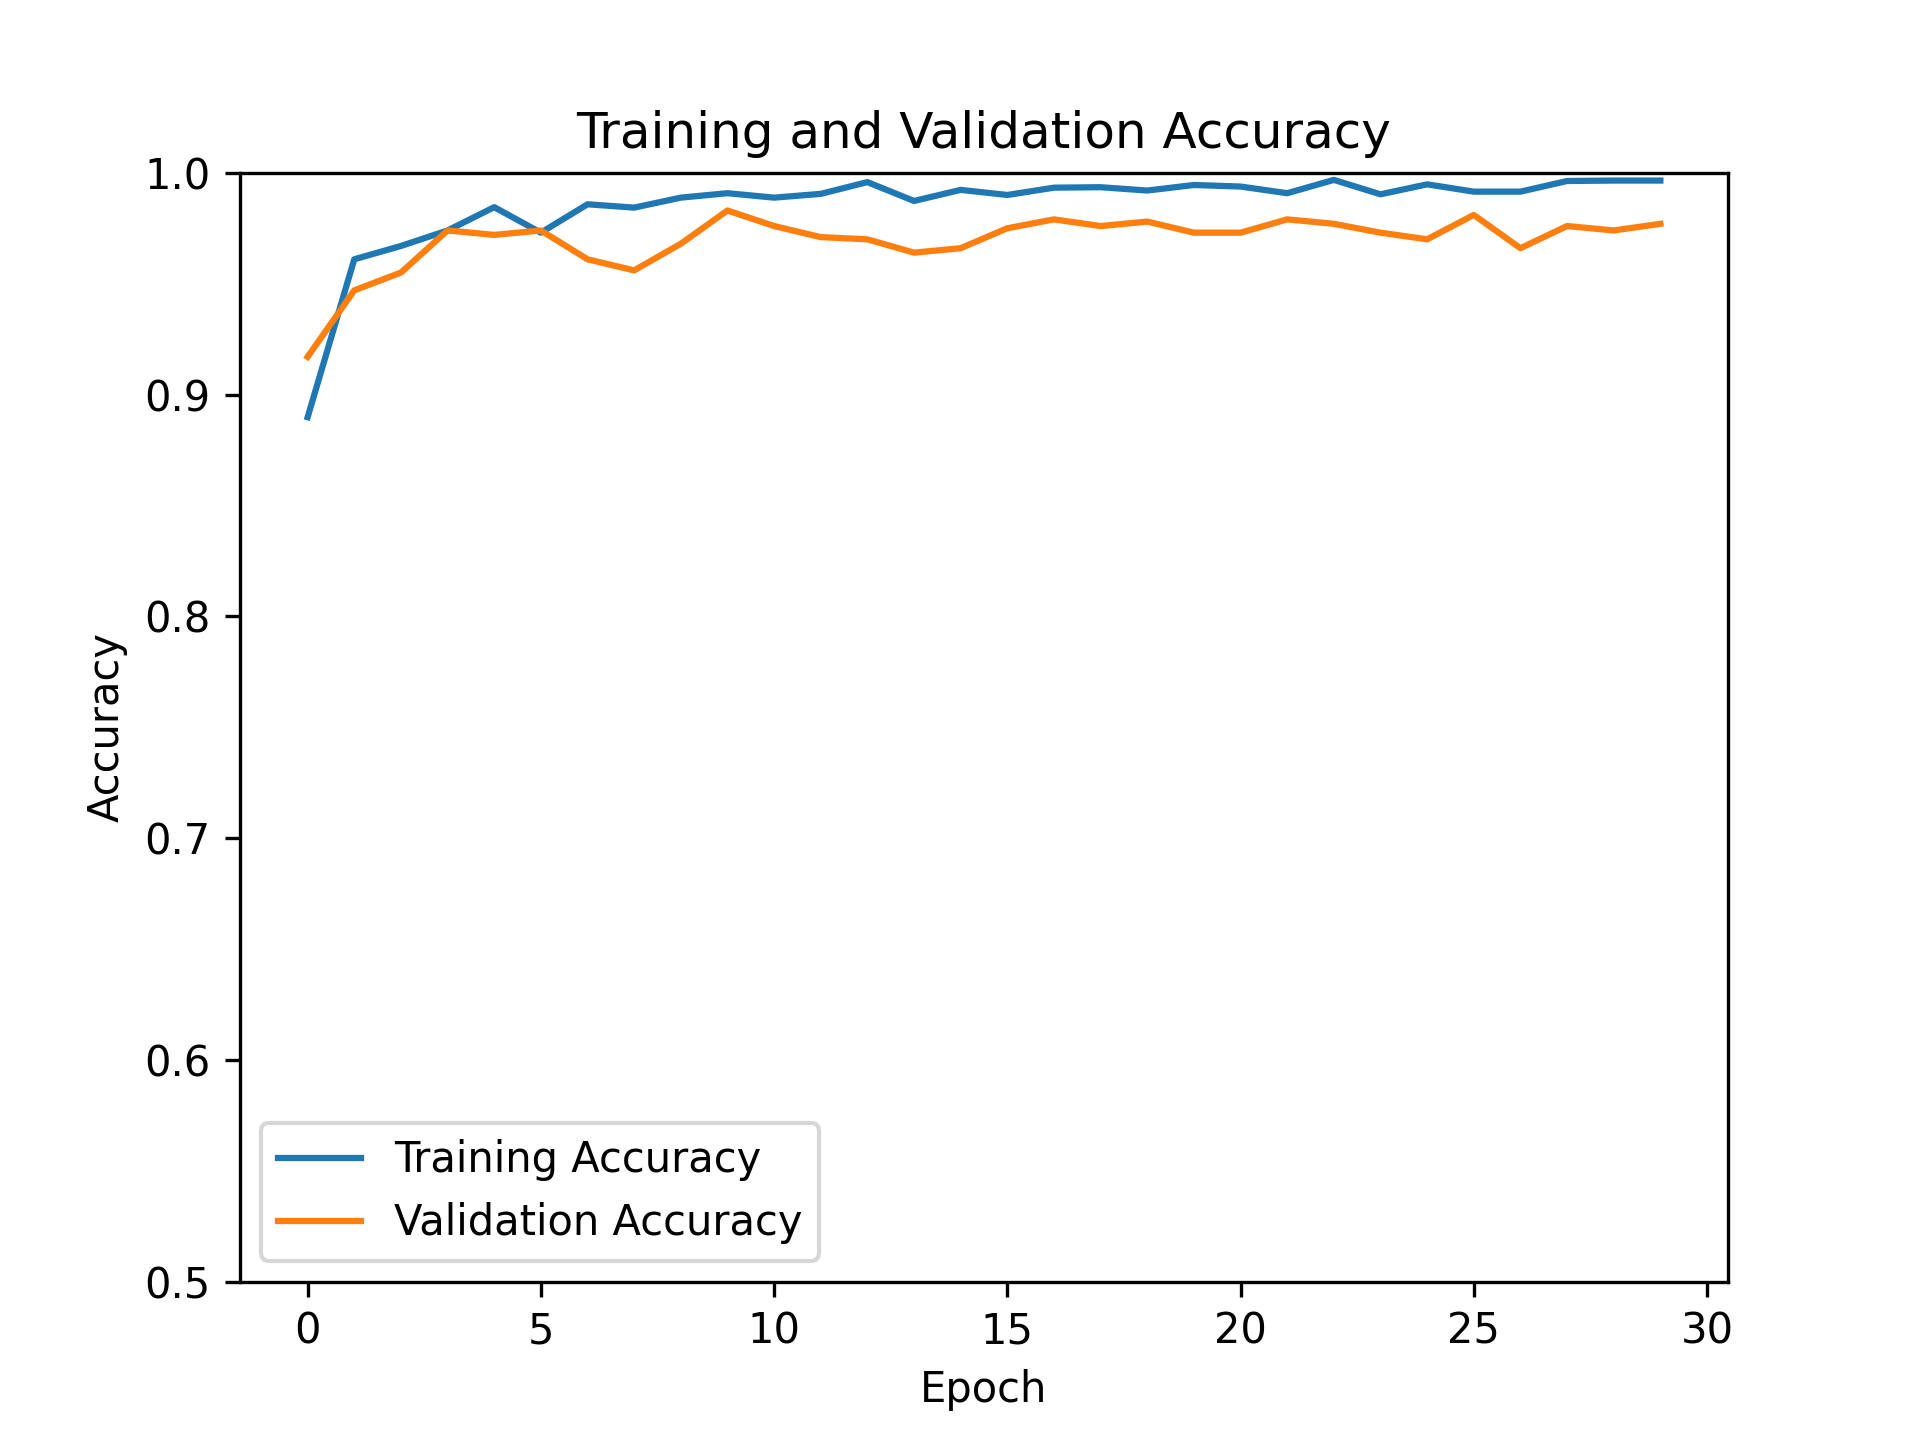

Source data for this figure (header and first rows):
, train, test
0, 0.8898, 0.917
1, 0.961, 0.947
2, 0.967, 0.955
3, 0.974, 0.974
4, 0.9845, 0.972
5, 0.973, 0.974
6, 0.9858, 0.961
7, 0.9843, 0.956
8, 0.9888, 0.968
9, 0.9908, 0.983
10, 0.9888, 0.976
11, 0.9905, 0.971
12, 0.9958, 0.97
13, 0.9873, 0.964
14, 0.9923, 0.966
15, 0.99, 0.975
16, 0.9933, 0.979
17, 0.9935, 0.976
18, 0.992, 0.978
19, 0.9945, 0.973
20, 0.9938, 0.973
21, 0.9908, 0.979
22, 0.9968, 0.977
23, 0.9903, 0.973
24, 0.9948, 0.97
25, 0.9915, 0.981
26, 0.9915, 0.966
27, 0.9963, 0.976
28, 0.9965, 0.974
29, 0.9965, 0.977
